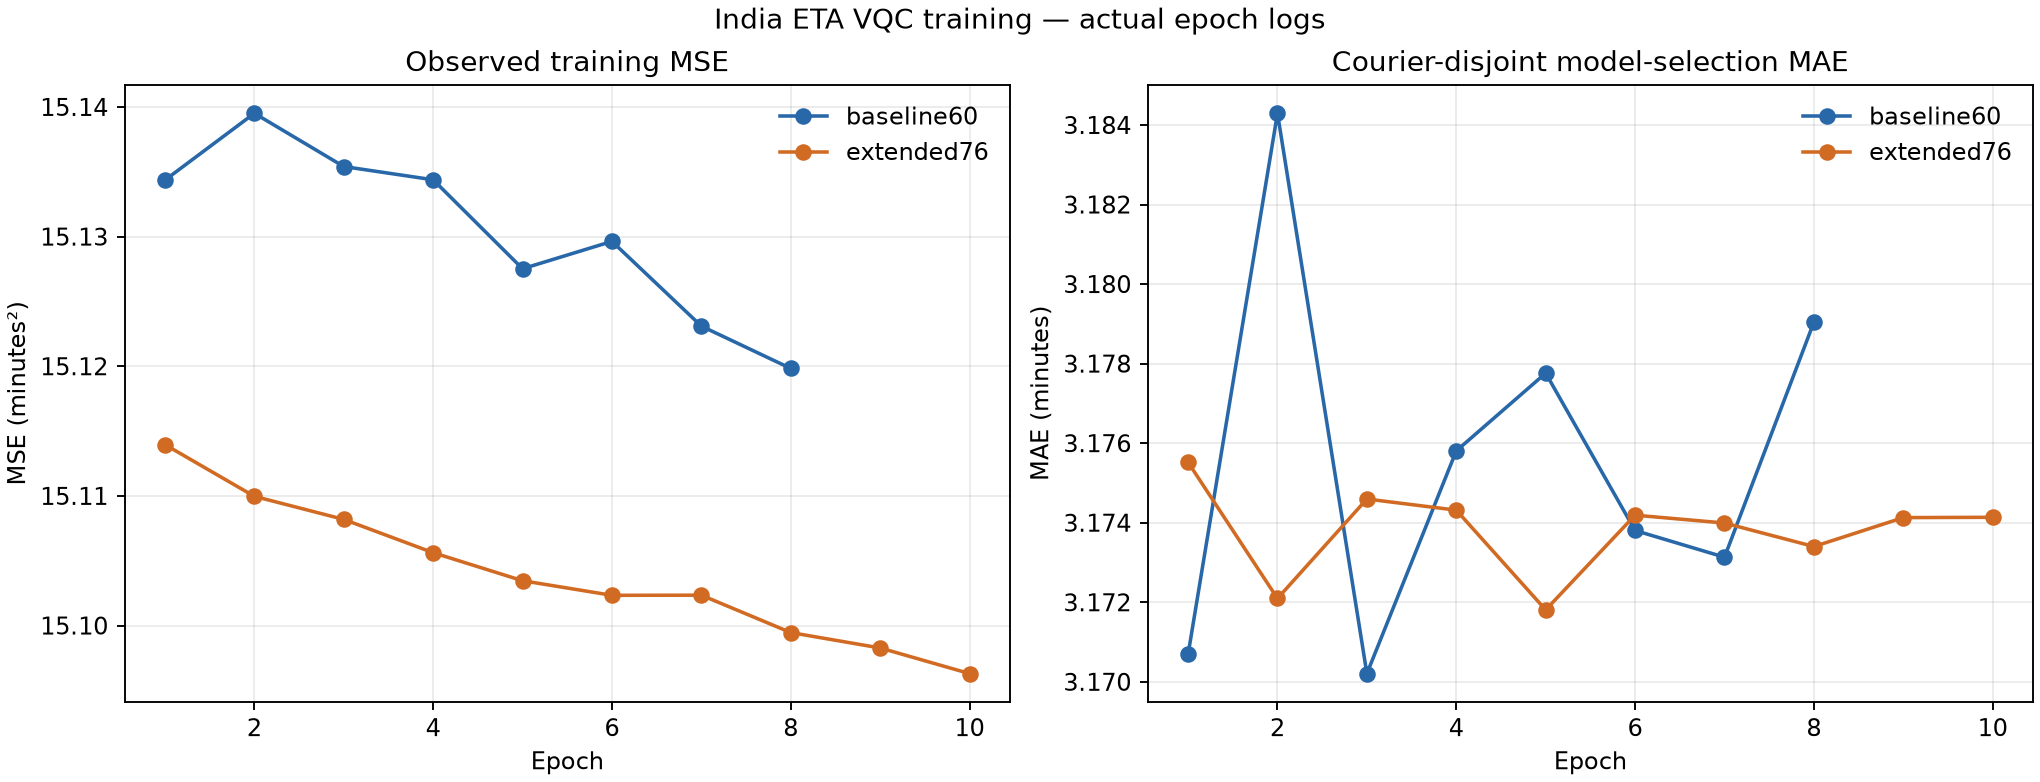

Source data for this figure (header and first rows):
stage, epoch, train_mse_min2, selection_mae_min, selection_rmse_min, epoch_seconds, optimizer_steps, device
baseline60, 1, 15.13, 3.171, 3.933, 3.761, 232, cpu
baseline60, 2, 15.14, 3.184, 3.937, 3.649, 232, cpu
baseline60, 3, 15.14, 3.17, 3.933, 3.789, 232, cpu
baseline60, 4, 15.13, 3.176, 3.933, 3.78, 232, cpu
baseline60, 5, 15.13, 3.178, 3.934, 3.854, 232, cpu
baseline60, 6, 15.13, 3.174, 3.933, 3.712, 232, cpu
baseline60, 7, 15.12, 3.173, 3.933, 3.758, 232, cpu
baseline60, 8, 15.12, 3.179, 3.937, 3.812, 232, cpu
extended76, 1, 15.11, 3.176, 3.933, 4.598, 232, cpu
extended76, 2, 15.11, 3.172, 3.933, 4.723, 232, cpu
extended76, 3, 15.11, 3.175, 3.933, 4.597, 232, cpu
extended76, 4, 15.11, 3.174, 3.933, 4.558, 232, cpu
extended76, 5, 15.1, 3.172, 3.933, 4.662, 232, cpu
extended76, 6, 15.1, 3.174, 3.933, 4.627, 232, cpu
extended76, 7, 15.1, 3.174, 3.933, 4.609, 232, cpu
extended76, 8, 15.1, 3.173, 3.934, 4.678, 232, cpu
extended76, 9, 15.1, 3.174, 3.934, 4.754, 232, cpu
extended76, 10, 15.1, 3.174, 3.934, 4.69, 232, cpu
